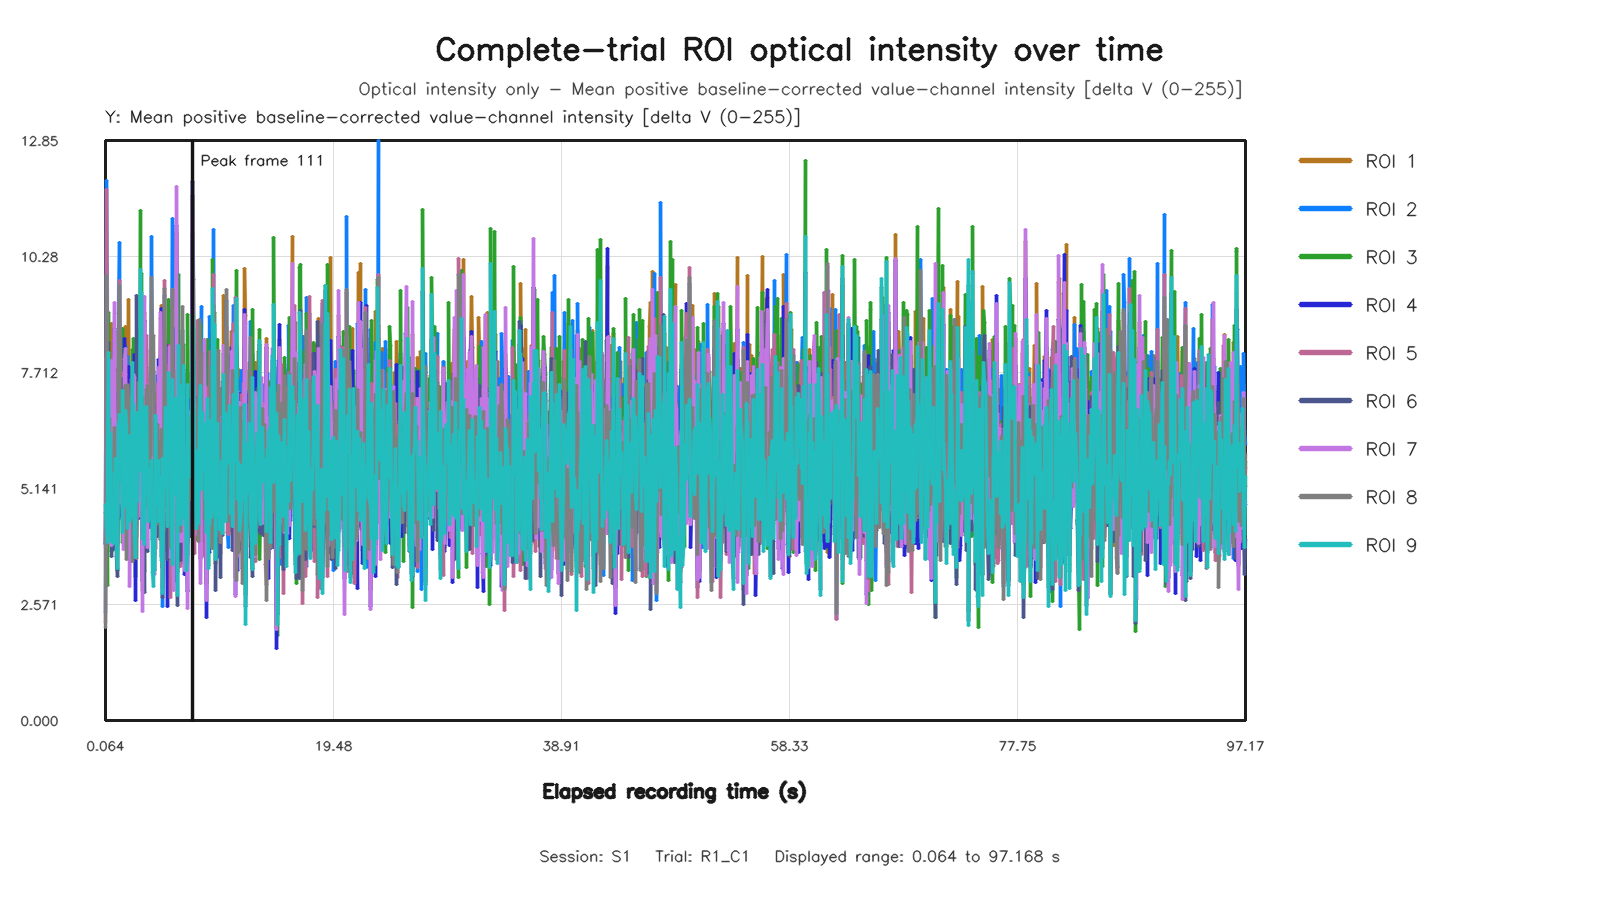

The file beside this chart, header and first rows:
capture_frame_id, elapsed_time_s, roi1_value, roi2_value, roi3_value, roi4_value, roi5_value, roi6_value, roi7_value, roi8_value, roi9_value
0, 0.06393, 3.923, 2.395, 4.608, 3.914, 2.182, 3.903, 3.823, 2.054, 4.786
1, 0.1439, 7.839, 11.96, 4.586, 7.811, 11.78, 5.478, 8.044, 9.852, 4.332
2, 0.2079, 5.693, 7.675, 2.981, 5.923, 7.38, 5.653, 5.964, 7.251, 3.941
3, 0.2722, 4.838, 4.194, 5.756, 4.854, 4.19, 5.878, 4.705, 4.172, 5.826
4, 0.3359, 5.469, 5.018, 9.049, 5.876, 5.019, 8.382, 5.317, 5.436, 8.145
5, 0.4001, 7.698, 7.983, 4.323, 5.922, 7.202, 5.45, 6.722, 6.684, 4.129
6, 0.464, 6.025, 6.322, 6.564, 4.419, 5.605, 6.298, 4.886, 5.437, 6.359
7, 0.5442, 8.8, 4.811, 3.755, 7.332, 4.854, 4.075, 7.977, 4.699, 3.976
8, 0.6078, 4.35, 7.208, 5.05, 4.421, 6.388, 3.631, 3.889, 5.665, 4.248
9, 0.6719, 6.021, 6.035, 5.825, 5.654, 5.106, 5.444, 5.603, 5.46, 4.932
10, 0.7358, 6.728, 7.158, 4.571, 6.175, 5.973, 3.786, 6.672, 5.814, 3.927
11, 0.8005, 8.62, 6.501, 7.699, 8.687, 6.795, 4.775, 9.254, 6.493, 5.463
12, 0.8644, 7.338, 6.897, 5.331, 6.75, 5.415, 4.389, 6.545, 5.974, 4.848
13, 0.9439, 7.781, 4.913, 5.502, 5.657, 5.157, 5.444, 6.093, 5.639, 5.812
14, 1.009, 7.187, 6.444, 3.83, 7.219, 4.77, 3.626, 6.697, 5.453, 3.766
15, 1.072, 5.361, 4.888, 3.328, 4.66, 3.915, 3.181, 4.531, 4.141, 3.379
16, 1.136, 7.156, 7.509, 6.785, 6.524, 7.658, 6.168, 7.717, 6.685, 6.582
17, 1.2, 5.866, 9.026, 5.165, 6.103, 7.785, 4.446, 5.943, 7.897, 5.346
18, 1.264, 5.733, 10.6, 7.71, 4.53, 9.76, 6.422, 4.805, 9.648, 6.789
19, 1.344, 5.237, 6.428, 6.214, 5.363, 6.308, 6.238, 4.93, 5.317, 6.102
20, 1.408, 8.163, 4.708, 6.575, 6.462, 5.05, 5.886, 6.033, 5.42, 6.102
21, 1.472, 8.111, 6.044, 3.94, 7.353, 5.891, 4.683, 7.031, 5.462, 4.171
22, 1.536, 5.044, 5.883, 8.687, 4.895, 7.355, 7.57, 4.731, 6.14, 7.309
23, 1.6, 4.706, 7.219, 4.859, 4.155, 7.709, 4.99, 3.788, 6.796, 4.952
24, 1.68, 8.561, 5.801, 5.76, 8.475, 6.752, 4.288, 7.992, 7.344, 4.734
25, 1.744, 8.732, 8.281, 7.008, 6.803, 8.04, 5.871, 8.233, 7.414, 6.261
26, 1.808, 7.287, 6.68, 7.786, 7.694, 7.068, 4.446, 7.672, 6.777, 6.862
27, 1.872, 7.081, 4.273, 7.624, 6.15, 5.054, 5.953, 6.579, 3.568, 6.494
28, 1.936, 6.307, 8.072, 4.938, 5.742, 7.34, 3.659, 5.746, 7.453, 4.258
29, 2, 9.318, 6.568, 5.837, 7.846, 6.779, 4.375, 6.616, 6.754, 5.91
30, 2.08, 6.135, 5.745, 7.193, 4.705, 4.537, 6.923, 5.26, 4.916, 6.317
31, 2.144, 4.107, 6.924, 4.891, 3.717, 5.261, 4.157, 2.977, 6.485, 4.413
32, 2.208, 7.307, 6.657, 5.916, 4.718, 6.846, 4.695, 5.02, 6.285, 4.477
33, 2.272, 4.081, 5.32, 4.444, 4.26, 7.56, 3.905, 4.815, 7.188, 4.512
34, 2.337, 5.851, 5.429, 8.215, 5.263, 4.785, 7.767, 5.848, 5.21, 7.93
35, 2.4, 5.717, 3.966, 6.036, 4.757, 4.076, 4.541, 5.542, 3.519, 5.115
36, 2.48, 7.601, 4.426, 8.462, 7.109, 4.009, 5.952, 7.672, 4.294, 7.003
37, 2.545, 7.988, 5.148, 5.939, 8.121, 5.107, 5.219, 7.608, 4.523, 4.134
38, 2.608, 4.029, 4.182, 3.19, 2.669, 4.225, 3.661, 3.66, 3.848, 3.622
39, 2.672, 5.879, 4.901, 6.524, 6.64, 4.386, 5.899, 6.247, 5.115, 6.585
40, 2.737, 5.681, 4.347, 8.099, 5.377, 4.07, 9.422, 5.291, 3.579, 6.833
41, 2.8, 5.075, 6.475, 6.631, 5.142, 6.154, 5.283, 4.838, 5.601, 4.856
42, 2.88, 5.446, 8.652, 8.035, 4.483, 8.248, 6.779, 4.516, 7.488, 6.583
43, 2.944, 5.847, 6.797, 5.63, 5.786, 6.147, 5.184, 4.883, 6.936, 5.53
44, 3.008, 5.264, 6.465, 11.3, 4.52, 5.772, 7.887, 4.992, 6.471, 10
45, 3.072, 6.251, 8.647, 5.739, 4.761, 6.525, 5.786, 4.983, 6.737, 5.929
46, 3.136, 7.057, 7.691, 9.909, 6.66, 6.559, 7.99, 6.427, 6.894, 9.491
47, 3.2, 2.879, 8.663, 5.536, 3.105, 6.654, 5.245, 2.416, 7.167, 4.035
48, 3.28, 6.394, 5.774, 5.577, 6.978, 5.592, 4.54, 6.696, 5.338, 4.122
49, 3.344, 9.035, 4.67, 3.291, 8.875, 4.493, 2.835, 9.393, 5.989, 3.908
50, 3.408, 7.252, 7.449, 6.75, 7.715, 6.704, 7.276, 7.672, 6.406, 6.934
51, 3.472, 7.391, 4.427, 7.328, 5.703, 5.218, 6.626, 6.079, 4.738, 6.679
52, 3.536, 8.193, 7.677, 7.832, 6.2, 8.525, 5.732, 7.326, 7.339, 6.959
53, 3.6, 4.845, 6.456, 5.314, 4.334, 6.33, 3.739, 3.83, 6.385, 5.133
54, 3.68, 7.247, 7.06, 5.801, 5.691, 5.403, 5.296, 5.825, 7.433, 5.602
55, 3.744, 7.509, 5.259, 4.862, 7.082, 4.845, 4.281, 7.428, 4.738, 4.419
56, 3.808, 6.6, 4.273, 4.775, 6.419, 4.554, 4.706, 7.033, 4.48, 4.631
57, 3.872, 6.697, 6.455, 6.399, 6.213, 6.647, 5.006, 7.5, 6.624, 5.581
58, 3.936, 5.79, 6.569, 6.523, 5.552, 6.302, 4.783, 5.549, 5.893, 5.411
59, 4.001, 7.564, 10.72, 6.746, 5.689, 8.56, 5.861, 5.701, 9.807, 5.762
... 1,396 more rows
